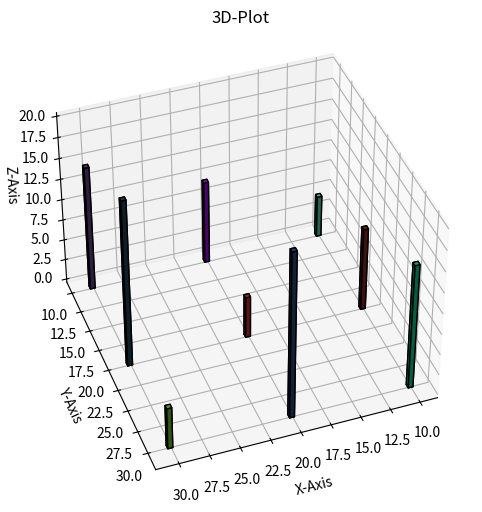

Write the Python code that produced this figure.
import numpy as np
import matplotlib.pyplot as plt
from mpl_toolkits.mplot3d import Axes3D
fig = plt.figure(figsize = (10,6))
ax = fig.add_subplot(111, projection = '3d')
x = np.array([10, 20, 30])
y = np.array([10, 20, 30])
z = np.zeros(3)
dx = dy = np.ones(3) * 0.4
dz = np.array([[5, 10, 15], [10, 5, 20], [15, 20, 5]])
np.random.seed(42)
colors = np.random.rand(len(x) * len(y), 3)
color_index = 0
for i in range(len(x)):
    for j in range(len(y)):
        ax.bar3d(x[i], y[j], z[i], dx[i], dy[j], dz[i, j], color = colors[color_index], edgecolor = '#000000')
        color_index += 1
ax.set_xlabel('X-Axis')
ax.set_ylabel('Y-Axis')
ax.set_zlabel('Z-Axis')
ax.set_title('3D-Plot')
ax.view_init(elev =  40, azim = 70)
plt.grid()
plt.show()